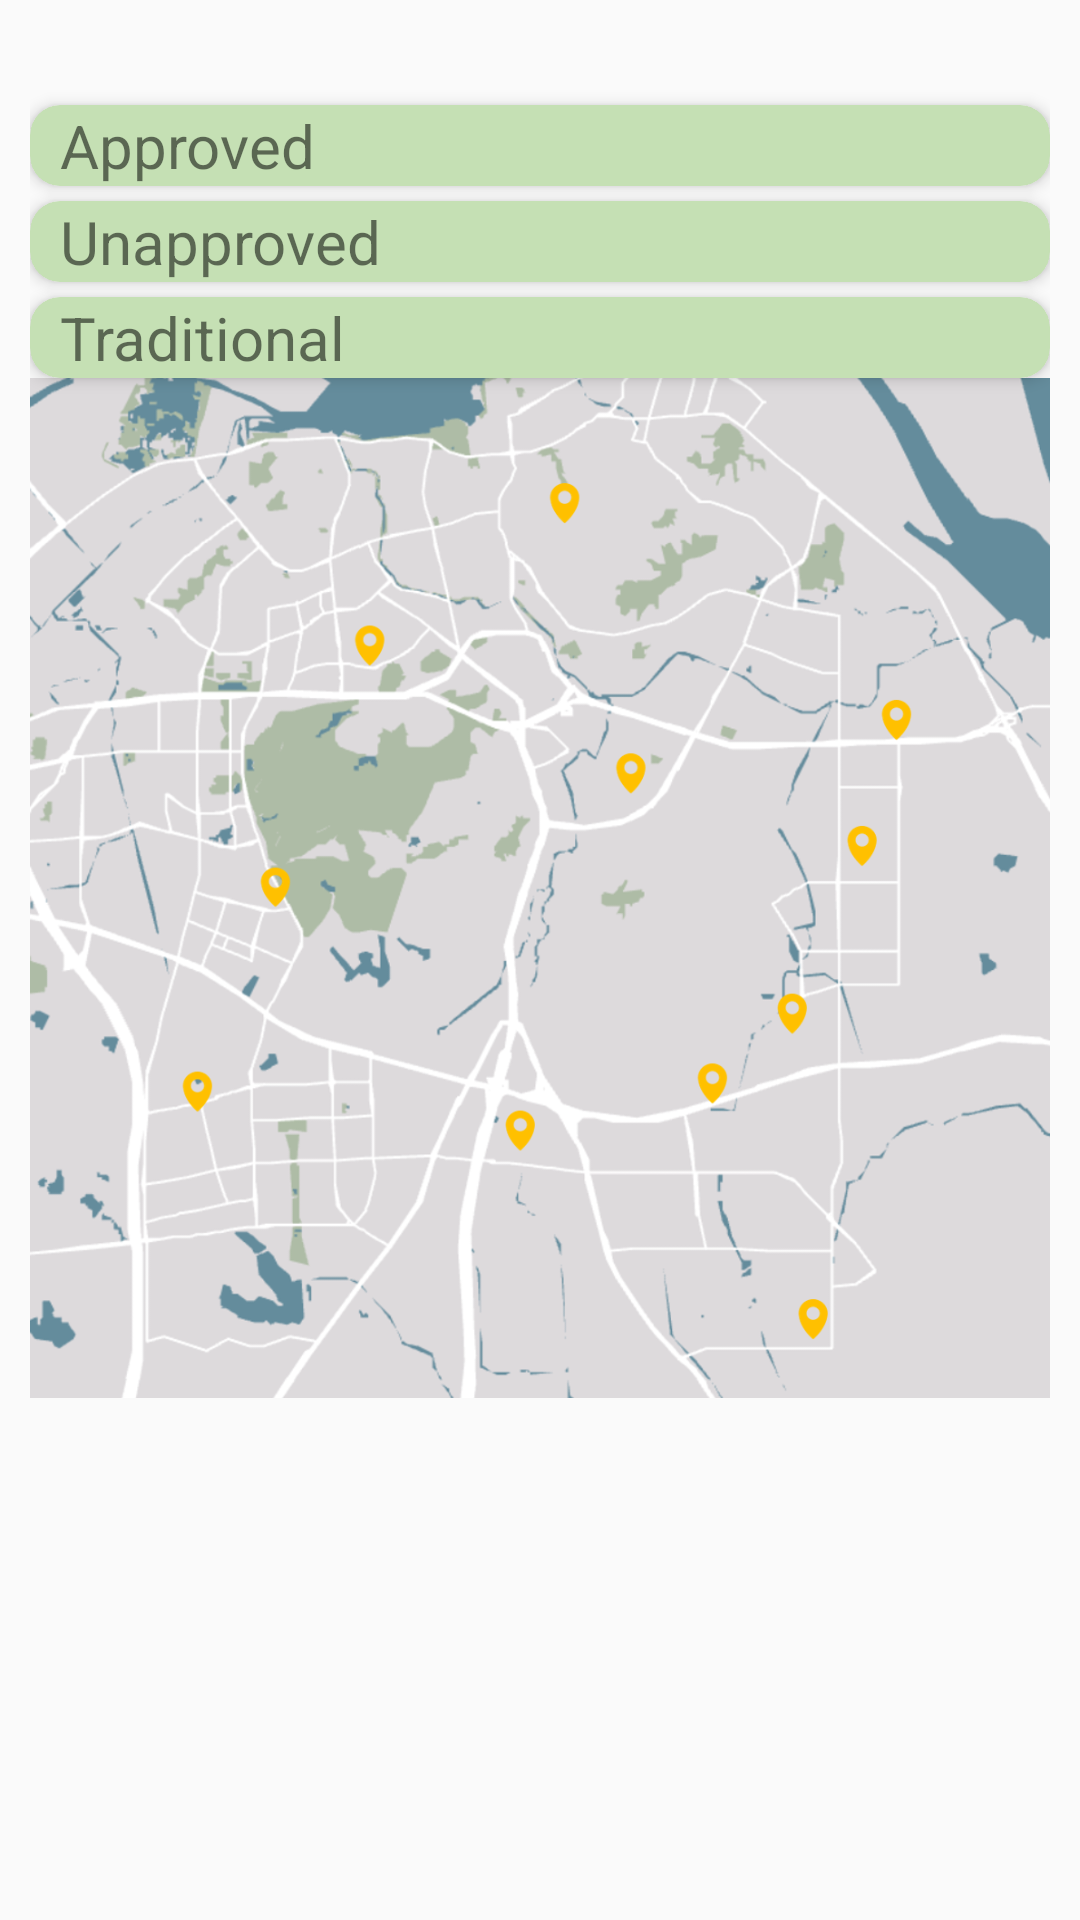

This screen was rendered from an Android layout file. Write that file and the resources it references.
<!-- AndroidManifest.xml: application theme Theme.GUI -->
<!-- res/layout/fragment_input_pesticides.xml -->
<?xml version="1.0" encoding="utf-8"?>
<FrameLayout xmlns:android="http://schemas.android.com/apk/res/android"
    xmlns:tools="http://schemas.android.com/tools"
    android:layout_width="match_parent"
    android:layout_height="match_parent"
    xmlns:app="http://schemas.android.com/apk/res-auto"
    tools:context=".InputPesticidesFragment">

    <androidx.core.widget.NestedScrollView
        android:layout_width="match_parent"
        android:layout_height="700dp"
        android:fillViewport="true"
        android:padding="10dp"
        android:layout_marginTop="20dp"
        app:layout_constraintTop_toTopOf="parent"
        app:layout_constraintLeft_toLeftOf="parent"
        app:layout_constraintRight_toRightOf="parent">

        <androidx.constraintlayout.widget.ConstraintLayout
            android:layout_width="match_parent"
            android:layout_height="wrap_content">

            <androidx.cardview.widget.CardView
                android:id="@+id/cardView1"
                android:layout_width="match_parent"
                android:layout_height="wrap_content"
                app:cardBackgroundColor="@color/light_green"
                app:cardCornerRadius="10dp"
                app:cardElevation="3dp"
                app:layout_constraintEnd_toEndOf="parent"
                app:layout_constraintStart_toStartOf="parent"
                android:layout_marginTop="5dp"
                app:layout_constraintTop_toTopOf="parent">

                <TextView
                    android:layout_width="wrap_content"
                    android:layout_height="wrap_content"
                    android:layout_marginStart="10dp"
                    android:text="Approved"
                    android:textSize="20dp"/>


            </androidx.cardview.widget.CardView>

            <ImageView
                android:id="@+id/map1"
                android:src="@drawable/wuhan_11"
                android:layout_width="wrap_content"
                android:layout_height="wrap_content"
                android:adjustViewBounds="true"
                android:scaleType="centerInside"
                android:visibility="gone"
                app:layout_constraintEnd_toEndOf="parent"
                app:layout_constraintHorizontal_bias="0.5"
                app:layout_constraintStart_toStartOf="parent"
                app:layout_constraintTop_toBottomOf="@+id/cardView1" />

            <androidx.cardview.widget.CardView
                android:id="@+id/cardView2"
                android:layout_width="match_parent"
                android:layout_height="wrap_content"
                app:cardBackgroundColor="@color/light_green"
                app:cardCornerRadius="10dp"
                android:layout_marginTop="5dp"
                app:cardElevation="3dp"
                app:layout_constraintEnd_toEndOf="parent"
                app:layout_constraintStart_toStartOf="parent"
                app:layout_constraintTop_toBottomOf="@+id/map1">

                <TextView
                    android:layout_width="wrap_content"
                    android:layout_height="wrap_content"
                    android:layout_marginStart="10dp"
                    android:text="Unapproved"
                    android:textSize="20dp"/>
            </androidx.cardview.widget.CardView>

            <ImageView
                android:id="@+id/map2"
                android:layout_width="wrap_content"
                android:layout_height="wrap_content"
                android:adjustViewBounds="true"
                android:scaleType="centerInside"
                android:src="@drawable/wuhan_12"
                android:visibility="gone"
                app:layout_constraintEnd_toEndOf="parent"
                app:layout_constraintStart_toStartOf="parent"
                app:layout_constraintTop_toBottomOf="@+id/cardView2" />

            <androidx.cardview.widget.CardView
                android:id="@+id/cardView3"
                android:layout_width="match_parent"
                android:layout_height="wrap_content"
                android:layout_marginTop="5dp"
                app:cardBackgroundColor="@color/light_green"
                app:cardCornerRadius="10dp"
                app:cardElevation="3dp"
                app:layout_constraintEnd_toEndOf="parent"
                app:layout_constraintHorizontal_bias="0.0"
                app:layout_constraintStart_toStartOf="parent"
                app:layout_constraintTop_toBottomOf="@+id/map2">

                <TextView
                    android:layout_width="wrap_content"
                    android:layout_height="wrap_content"
                    android:layout_marginStart="10dp"
                    android:text="Traditional"
                    android:textSize="20dp" />
            </androidx.cardview.widget.CardView>

            <ImageView
                android:id="@+id/map3"
                android:layout_width="wrap_content"
                android:layout_height="wrap_content"
                android:adjustViewBounds="true"
                android:scaleType="centerInside"
                android:src="@drawable/wuhan_13"
                android:visibility="visible"
                app:layout_constraintEnd_toEndOf="parent"
                app:layout_constraintHorizontal_bias="1.0"
                app:layout_constraintStart_toStartOf="parent"
                app:layout_constraintTop_toBottomOf="@+id/cardView3" />

        </androidx.constraintlayout.widget.ConstraintLayout>

    </androidx.core.widget.NestedScrollView>

</FrameLayout>
<!-- resources referenced by this layout -->
<resources>
  <color name="light_green">#C5E0B4</color>
  <!-- drawable wuhan_11: png bitmap (drawable, 426870 bytes) -->
  <!-- drawable wuhan_12: png bitmap (drawable, 426531 bytes) -->
  <!-- drawable wuhan_13: png bitmap (drawable, 425769 bytes) -->
  <style name="Theme.GUI" parent="Theme.MaterialComponents.DayNight.NoActionBar.Bridge">
          
          <item name="colorPrimary">@color/dark_green</item>
          <item name="colorPrimaryVariant">#7f7f7f</item>
          <item name="colorOnPrimary">@color/white</item>
          
          <item name="colorSecondary">@color/teal_200</item>
          <item name="colorSecondaryVariant">@color/teal_700</item>
          <item name="colorOnSecondary">@color/black</item>
          
          <item name="android:statusBarColor" tools:targetApi="l">@color/light_green</item>
          
      </style>
  <color name="dark_green">#48965C</color>
  <color name="white">#FFFFFFFF</color>
  <color name="teal_200">#FF03DAC5</color>
  <color name="teal_700">#FF018786</color>
  <color name="black">#FF000000</color>
</resources>
